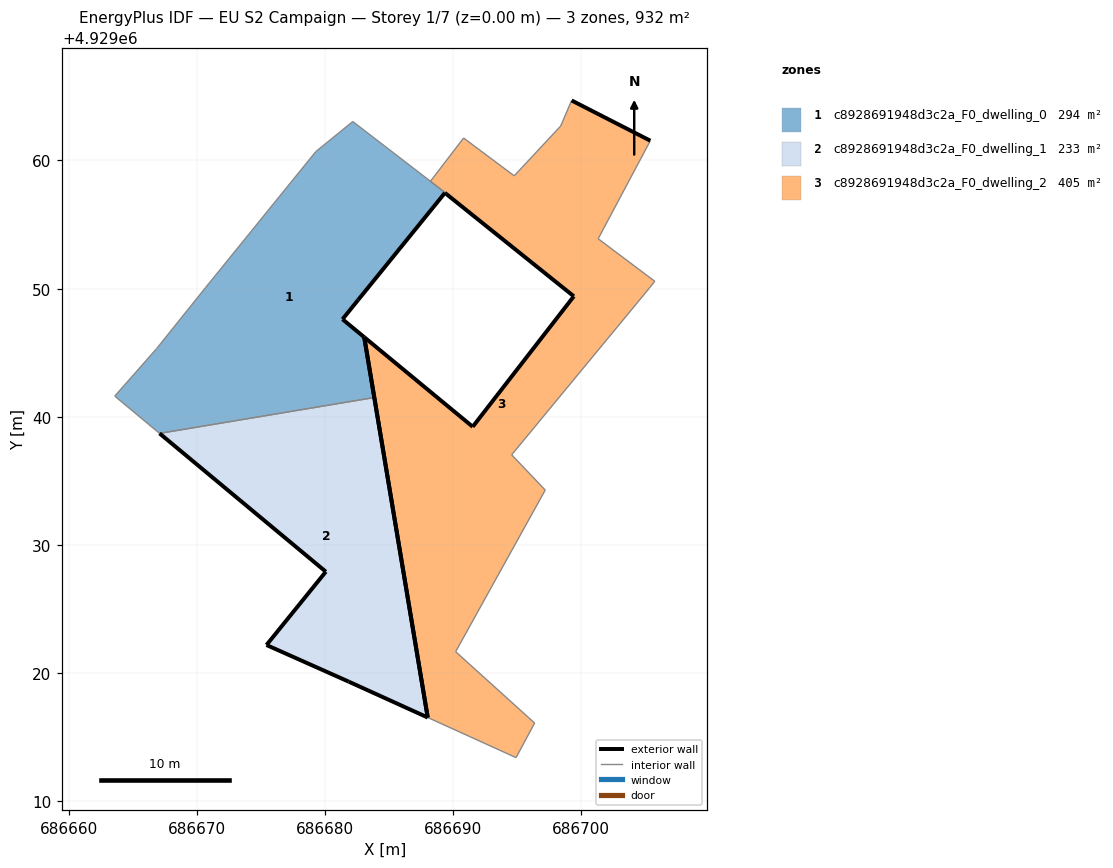
=== STOREY PLAN SPEC (per zone: floor XY polygon, exterior-wall plan segments, windows/doors) ===
zone 1: c8928691948d3c2a_F0_dwelling_0  (294.1 m²)
  floor: (686683.86, 4929041.50) (686683.07, 4929046.21) (686681.37, 4929047.61) (686682.58, 4929049.11) (686682.59, 4929049.11) (686689.38, 4929057.49) (686688.46, 4929058.20) (686688.24, 4929058.38) (686682.18, 4929063.04) (686679.29, 4929060.69) (686670.67, 4929050.07) (686666.87, 4929045.33) (686663.60, 4929041.62) (686667.10, 4929038.71)
  exterior wall: (686682.59, 4929049.11) – (686682.58, 4929049.11)  [0.0 m]
  exterior wall: (686682.58, 4929049.11) – (686681.37, 4929047.61)  [1.9 m]
  exterior wall: (686681.37, 4929047.61) – (686683.07, 4929046.21)  [2.2 m]
  exterior wall: (686683.07, 4929046.21) – (686683.86, 4929041.50)  [4.8 m]
  interior walls: 10
zone 2: c8928691948d3c2a_F0_dwelling_1  (233.0 m²)
  floor: (686688.03, 4929016.54) (686683.86, 4929041.50) (686667.10, 4929038.71) (686680.07, 4929027.92) (686675.44, 4929022.20) (686681.86, 4929019.33)
  exterior wall: (686683.86, 4929041.50) – (686688.03, 4929016.54)  [25.3 m]
  exterior wall: (686688.03, 4929016.54) – (686681.86, 4929019.33)  [6.8 m]
  exterior wall: (686681.86, 4929019.33) – (686675.44, 4929022.20)  [7.0 m]
  exterior wall: (686675.44, 4929022.20) – (686680.07, 4929027.92)  [7.4 m]
  exterior wall: (686680.07, 4929027.92) – (686667.10, 4929038.71)  [16.9 m]
  interior walls: 1
zone 3: c8928691948d3c2a_F0_dwelling_2  (405.0 m²)
  floor: (686696.37, 4929016.11) (686690.20, 4929021.67) (686697.19, 4929034.29) (686694.57, 4929037.03) (686705.30, 4929050.02) (686705.74, 4929050.57) (686701.32, 4929053.89) (686705.39, 4929061.54) (686699.25, 4929064.68) (686698.39, 4929062.68) (686694.77, 4929058.80) (686690.82, 4929061.75) (686688.24, 4929058.38) (686688.46, 4929058.20) (686689.38, 4929057.49) (686682.59, 4929049.11) (686689.36, 4929057.47) (686689.48, 4929057.38) (686699.42, 4929049.40) (686691.53, 4929039.22) (686683.07, 4929046.21) (686688.03, 4929016.54) (686694.92, 4929013.41)
  exterior wall: (686699.25, 4929064.68) – (686705.39, 4929061.54)  [6.9 m]
  exterior wall: (686688.03, 4929016.54) – (686683.07, 4929046.21)  [30.1 m]
  exterior wall: (686683.07, 4929046.21) – (686691.53, 4929039.22)  [11.0 m]
  exterior wall: (686691.53, 4929039.22) – (686699.42, 4929049.40)  [12.9 m]
  exterior wall: (686699.42, 4929049.40) – (686689.48, 4929057.38)  [12.7 m]
  exterior wall: (686689.48, 4929057.38) – (686689.36, 4929057.47)  [0.2 m]
  exterior wall: (686689.36, 4929057.47) – (686682.59, 4929049.11)  [10.8 m]
  interior walls: 16

=== DERIVED (storey summary) ===
Building: EU S2 Campaign
Storey: 1 of 7  (floor level z = 0.00 m)
Storey gross floor area: 932.1 m²
Zones on this storey: 3
  - c8928691948d3c2a_F0_dwelling_0: floor 294.1 m²; exterior wall 8.9 m (26.7 m²); WWR 0.0%
  - c8928691948d3c2a_F0_dwelling_1: floor 233.0 m²; exterior wall 63.3 m (190.0 m²); WWR 0.0%
  - c8928691948d3c2a_F0_dwelling_2: floor 405.0 m²; exterior wall 84.5 m (253.5 m²); WWR 0.0%
Zone adjacency (shared interzone walls):
  - c8928691948d3c2a_F0_dwelling_0 ↔ c8928691948d3c2a_F0_dwelling_1
  - c8928691948d3c2a_F0_dwelling_0 ↔ c8928691948d3c2a_F0_dwelling_2